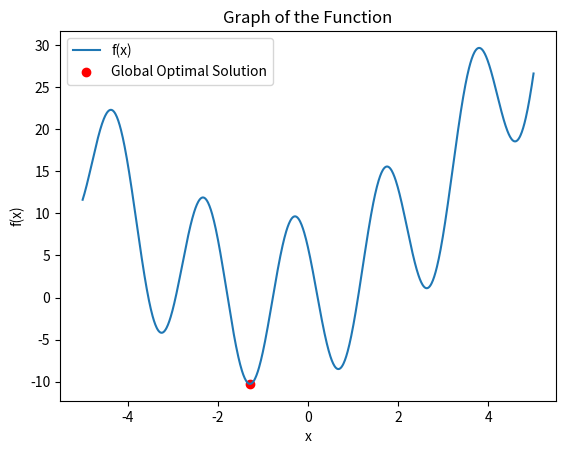

The script that saved this image:
import numpy as np
import matplotlib.pyplot as plt

# Define the objective function
def objective_function(x):
    return -10 * np.cos(np.pi * x - 2.2) + (x + 1.5) * x

# Generate x values
x_values = np.linspace(-5, 5, 1000)

# Compute y values (function values)
y_values = objective_function(x_values)

# Plot the function
plt.plot(x_values, y_values, label='f(x)')

# Mark the minimum/maximum point
optimal_x = x_values[np.argmin(y_values)]
optimal_y = np.min(y_values)
plt.scatter(optimal_x, optimal_y, color='red', label='Global Optimal Solution')

# Add labels and title
plt.xlabel('x')
plt.ylabel('f(x)')
plt.title('Graph of the Function')

# Add legend
plt.legend()

# Show the plot
plt.show()

print(f"Global Optimal Solution: x = {optimal_x}, f(x) = {optimal_y}")
